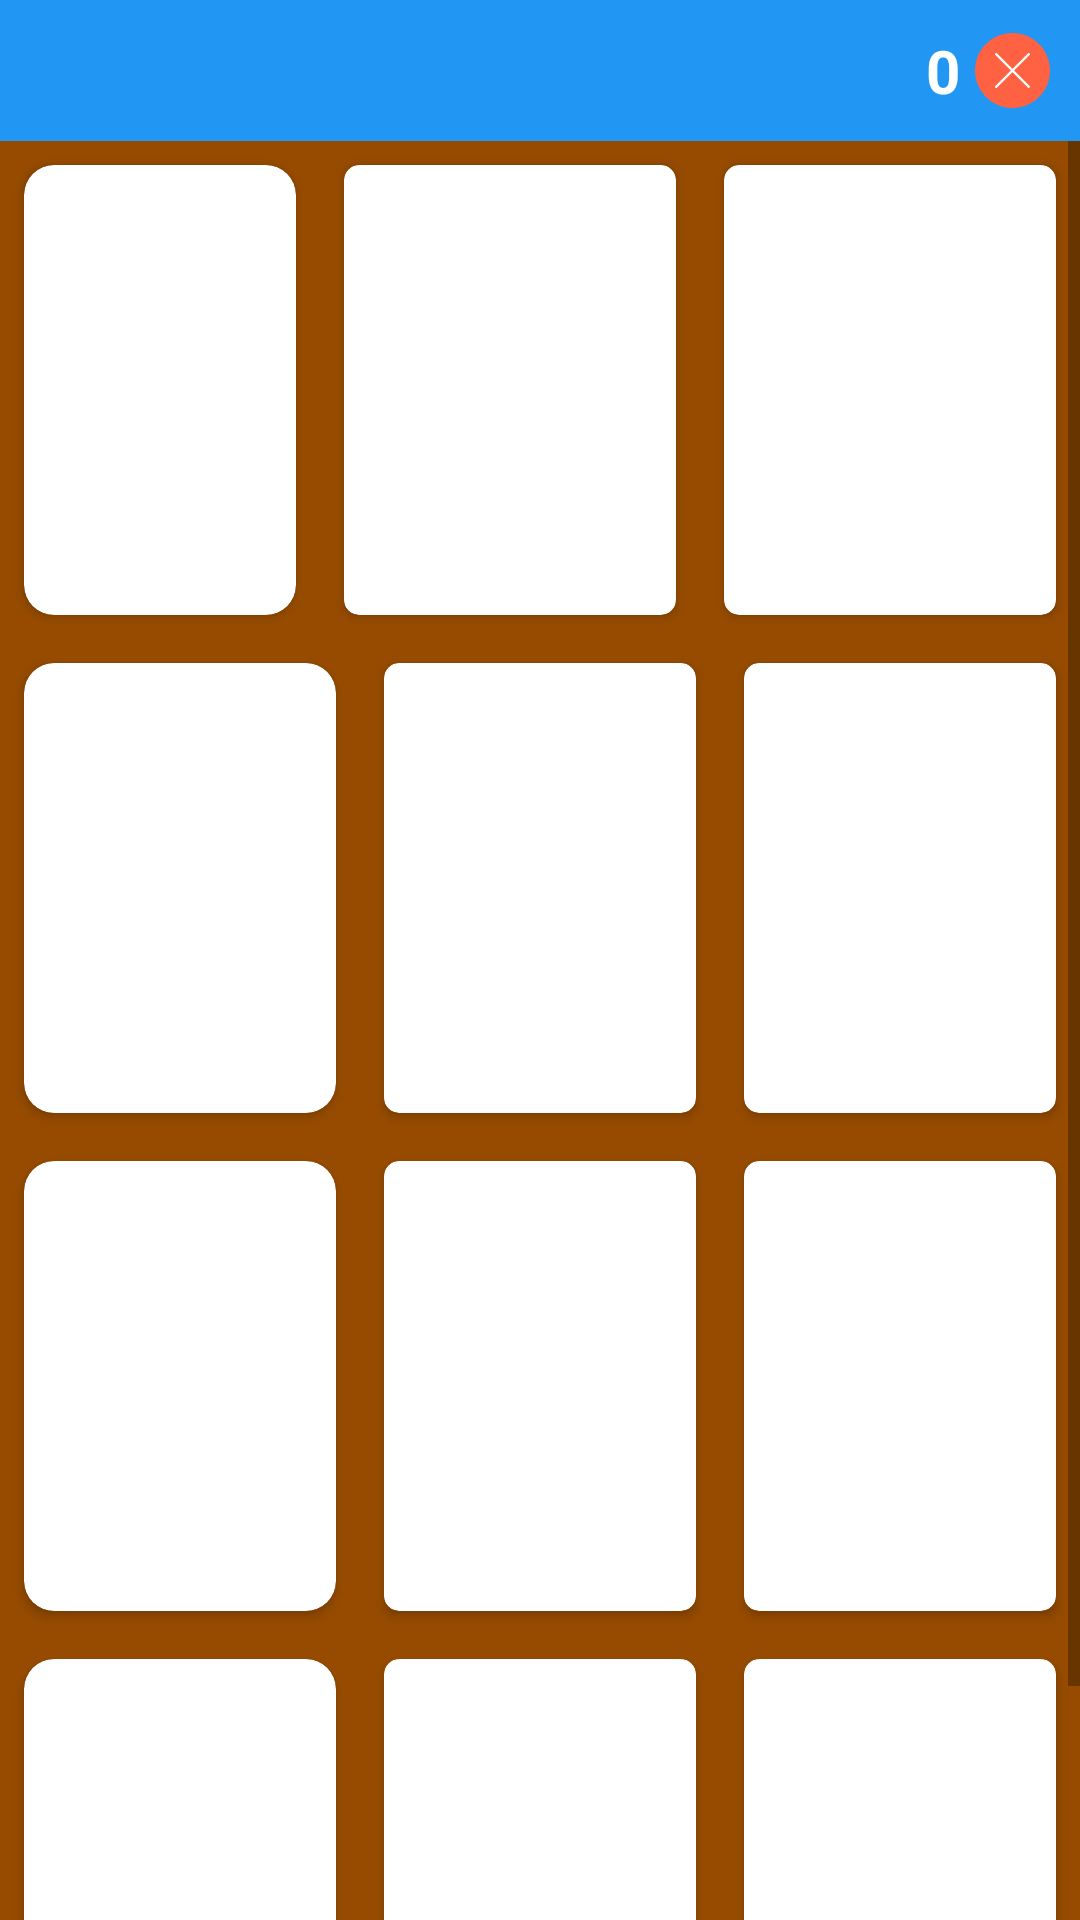

This screen was rendered from an Android layout file. Write that file and the resources it references.
<!-- AndroidManifest.xml: application theme AppTheme -->
<!-- res/layout/activity_samecards_game.xml -->
<?xml version="1.0" encoding="utf-8"?>
<LinearLayout xmlns:android="http://schemas.android.com/apk/res/android"
    xmlns:app="http://schemas.android.com/apk/res-auto"
    xmlns:tools="http://schemas.android.com/tools"
    android:layout_width="match_parent"
    android:layout_height="match_parent"
    android:orientation="vertical"
    android:background="@color/Brown"
    tools:context=".SamecardsGame">

    <include layout="@layout/header2"/>

    <ScrollView
        android:layout_width="match_parent"
        android:layout_height="match_parent">
        <LinearLayout
            android:layout_width="match_parent"
            android:layout_height="match_parent"
            android:orientation="vertical">

            <LinearLayout
                android:layout_width="match_parent"
                android:layout_height="wrap_content"
                android:gravity="center"
                android:layout_gravity="center"
                android:orientation="horizontal">
                <androidx.cardview.widget.CardView
                    android:id="@+id/game2_card_1"
                    android:layout_width="wrap_content"
                    android:layout_weight="1"
                    android:layout_height="@dimen/game2_card_h"
                    android:onClick="GameTwoSelected"
                    android:padding="5dp"
                    android:layout_margin="8dp"
                    app:cardCornerRadius="10dp">

                    <ImageView
                        android:id="@+id/game2_img_1"
                        android:visibility="invisible"
                        android:layout_width="match_parent"
                        android:layout_height="match_parent"
                        android:background="@drawable/animals_pic_donkey"/>

                </androidx.cardview.widget.CardView>

                <androidx.cardview.widget.CardView
                    android:id="@+id/game2_card_2"
                    android:layout_width="wrap_content"
                    android:layout_height="@dimen/game2_card_h"
                    android:padding="1dp"
                    android:onClick="GameTwoSelected"
                    android:layout_weight="1"
                    android:layout_margin="8dp"
                    app:cardCornerRadius="5dp">

                    <ImageView
                        android:id="@+id/game2_img_2"
                        android:layout_width="match_parent"
                        android:layout_height="match_parent"
                        android:visibility="invisible"
                        android:background="@drawable/colors"/>
                </androidx.cardview.widget.CardView>

                <androidx.cardview.widget.CardView
                    android:id="@+id/game2_card_3"
                    android:layout_width="wrap_content"
                    android:layout_height="@dimen/game2_card_h"
                    android:layout_weight="1"
                    android:padding="1dp"
                    android:onClick="GameTwoSelected"
                    android:layout_margin="8dp"
                    app:cardCornerRadius="5dp">

                    <ImageView
                        android:id="@+id/game2_img_3"
                        android:layout_width="match_parent"
                        android:layout_height="match_parent"
                        android:visibility="invisible"
                        android:background="@drawable/colors"/>
                </androidx.cardview.widget.CardView>
            </LinearLayout>
            <LinearLayout
                android:layout_width="match_parent"
                android:layout_height="wrap_content"
                android:gravity="center"
                android:orientation="horizontal">
                <androidx.cardview.widget.CardView
                    android:id="@+id/game2_card_4"
                    android:layout_width="wrap_content"
                    android:layout_weight="1"
                    android:layout_height="@dimen/game2_card_h"
                    android:padding="5dp"
                    android:onClick="GameTwoSelected"
                    android:layout_margin="8dp"
                    app:cardCornerRadius="10dp">

                    <ImageView
                        android:id="@+id/game2_img_4"
                        android:layout_width="match_parent"
                        android:layout_height="match_parent"
                        android:visibility="invisible"
                        android:background="@drawable/alphabet"/>
                </androidx.cardview.widget.CardView>

                <androidx.cardview.widget.CardView
                    android:id="@+id/game2_card_5"
                    android:layout_width="wrap_content"
                    android:layout_height="@dimen/game2_card_h"
                    android:padding="1dp"
                    android:onClick="GameTwoSelected"
                    android:layout_weight="1"
                    android:layout_margin="8dp"
                    app:cardCornerRadius="5dp">

                    <ImageView
                        android:id="@+id/game2_img_5"
                        android:layout_width="match_parent"
                        android:layout_height="match_parent"
                        android:visibility="invisible"
                        android:background="@drawable/colors"/>
                </androidx.cardview.widget.CardView>

                <androidx.cardview.widget.CardView
                    android:id="@+id/game2_card_6"
                    android:layout_width="wrap_content"
                    android:layout_height="@dimen/game2_card_h"
                    android:layout_weight="1"
                    android:padding="1dp"
                    android:onClick="GameTwoSelected"
                    android:layout_margin="8dp"
                    app:cardCornerRadius="5dp">

                    <ImageView
                        android:id="@+id/game2_img_6"
                        android:layout_width="match_parent"
                        android:layout_height="match_parent"
                        android:visibility="invisible"
                        android:background="@drawable/colors"/>
                </androidx.cardview.widget.CardView>
            </LinearLayout>
            <LinearLayout
                android:layout_width="match_parent"
                android:layout_height="wrap_content"
                android:gravity="center"
                android:orientation="horizontal">
                <androidx.cardview.widget.CardView
                    android:id="@+id/game2_card_7"
                    android:layout_width="wrap_content"
                    android:layout_weight="1"
                    android:layout_height="@dimen/game2_card_h"
                    android:padding="5dp"
                    android:onClick="GameTwoSelected"
                    android:layout_margin="8dp"
                    app:cardCornerRadius="10dp">

                    <ImageView
                        android:id="@+id/game2_img_7"
                        android:layout_width="match_parent"
                        android:layout_height="match_parent"
                        android:visibility="invisible"
                        android:background="@drawable/alphabet"/>
                </androidx.cardview.widget.CardView>

                <androidx.cardview.widget.CardView
                    android:id="@+id/game2_card_8"
                    android:layout_width="wrap_content"
                    android:layout_height="@dimen/game2_card_h"
                    android:padding="1dp"
                    android:layout_weight="1"
                    android:layout_margin="8dp"
                    android:onClick="GameTwoSelected"
                    app:cardCornerRadius="5dp">

                    <ImageView
                        android:id="@+id/game2_img_8"
                        android:layout_width="match_parent"
                        android:layout_height="match_parent"
                        android:visibility="invisible"
                        android:background="@drawable/colors"/>
                </androidx.cardview.widget.CardView>

                <androidx.cardview.widget.CardView
                    android:id="@+id/game2_card_9"
                    android:layout_width="wrap_content"
                    android:layout_height="@dimen/game2_card_h"
                    android:layout_weight="1"
                    android:padding="1dp"
                    android:layout_margin="8dp"
                    android:onClick="GameTwoSelected"
                    app:cardCornerRadius="5dp">

                    <ImageView
                        android:id="@+id/game2_img_9"
                        android:layout_width="match_parent"
                        android:layout_height="match_parent"
                        android:visibility="invisible"
                        android:background="@drawable/colors"/>
                </androidx.cardview.widget.CardView>
            </LinearLayout>
            <LinearLayout
                android:layout_width="match_parent"
                android:layout_height="wrap_content"
                android:gravity="center"
                android:orientation="horizontal">
                <androidx.cardview.widget.CardView
                    android:id="@+id/game2_card_10"
                    android:layout_width="wrap_content"
                    android:layout_weight="1"
                    android:layout_height="@dimen/game2_card_h"
                    android:padding="5dp"
                    android:onClick="GameTwoSelected"
                    android:layout_margin="8dp"
                    app:cardCornerRadius="10dp">

                    <ImageView
                        android:id="@+id/game2_img_10"
                        android:layout_width="match_parent"
                        android:layout_height="match_parent"
                        android:visibility="invisible"
                        android:background="@drawable/alphabet"/>
                </androidx.cardview.widget.CardView>

                <androidx.cardview.widget.CardView
                    android:id="@+id/game2_card_11"
                    android:layout_width="wrap_content"
                    android:layout_height="@dimen/game2_card_h"
                    android:padding="1dp"
                    android:layout_weight="1"
                    android:layout_margin="8dp"
                    android:onClick="GameTwoSelected"
                    app:cardCornerRadius="5dp">

                    <ImageView
                        android:id="@+id/game2_img_11"
                        android:layout_width="match_parent"
                        android:layout_height="match_parent"
                        android:visibility="invisible"
                        android:background="@drawable/colors"/>
                </androidx.cardview.widget.CardView>

                <androidx.cardview.widget.CardView
                    android:id="@+id/game2_card_12"
                    android:layout_width="wrap_content"
                    android:layout_height="@dimen/game2_card_h"
                    android:layout_weight="1"
                    android:padding="1dp"
                    android:layout_margin="8dp"
                    android:onClick="GameTwoSelected"
                    app:cardCornerRadius="5dp">

                    <ImageView
                        android:id="@+id/game2_img_12"
                        android:layout_width="match_parent"
                        android:layout_height="match_parent"
                        android:visibility="invisible"
                        android:background="@drawable/colors"/>
                </androidx.cardview.widget.CardView>
            </LinearLayout>
            <include layout="@layout/banner"/>
        </LinearLayout>
    </ScrollView>


</LinearLayout>
<!-- res/layout/header2.xml (included above) -->
<?xml version="1.0" encoding="utf-8"?>
<LinearLayout xmlns:android="http://schemas.android.com/apk/res/android"
    android:orientation="vertical" android:layout_width="match_parent"
    android:background="@color/mBleu"
    android:gravity="center"
    android:padding="10dp"
    android:layout_height="wrap_content">





        <FrameLayout
            android:layout_width="match_parent"
            android:layout_height="match_parent">
            <LinearLayout
                android:layout_width="wrap_content"
                android:layout_height="wrap_content"
                android:gravity="left"
                android:orientation="vertical">
                <ImageButton
                    android:id="@+id/header_btn_back2"
                    android:layout_width="wrap_content"
                    android:layout_height="wrap_content"
                    android:background="@drawable/ic_back"
                    android:layout_gravity="center"/>
            </LinearLayout>

            <LinearLayout
                android:layout_width="wrap_content"
                android:layout_height="wrap_content"
                android:gravity="right"
                android:layout_gravity="right"
                android:orientation="horizontal">
                <TextView
                    android:id="@+id/tv_chances"
                    android:layout_width="wrap_content"
                    android:layout_height="wrap_content"
                    android:gravity="center"
                    android:layout_gravity="center"
                    android:layout_marginRight="5dp"
                    android:text="0"
                    android:textStyle="bold"
                    android:textColor="@color/White"
                    android:textSize="20dp"/>

                <ImageView
                    android:layout_width="25dp"
                    android:layout_height="25dp"
                    android:layout_gravity="center"
                    android:src="@drawable/ic_wrong"/>
            </LinearLayout>

        </FrameLayout>







</LinearLayout>
<!-- res/layout/banner.xml (included above) -->
<?xml version="1.0" encoding="utf-8"?>
<LinearLayout xmlns:android="http://schemas.android.com/apk/res/android"
    android:orientation="vertical"
    android:layout_width="match_parent"
    android:layout_height="wrap_content"
    android:gravity="center">
    <com.google.android.gms.ads.AdView
        xmlns:ads="http://schemas.android.com/apk/res-auto"
        android:id="@+id/adView"
        android:layout_width="wrap_content"
        android:layout_height="wrap_content"
        android:layout_gravity="center"
        ads:adSize="BANNER"
        ads:adUnitId="@string/admobBanner">
    </com.google.android.gms.ads.AdView>

</LinearLayout>
<!-- resources referenced by this layout -->
<resources>
  <color name="Brown">#964B00</color>
  <color name="White">#ffffff</color>
  <color name="mBleu">#2196F3</color>
  <dimen name="game2_card_h">150dp</dimen>
  <!-- drawable alphabet: png bitmap (drawable, 54144 bytes) -->
  <!-- drawable animals_pic_donkey: png bitmap (drawable, 28152 bytes) -->
  <!-- drawable colors: png bitmap (drawable, 20649 bytes) -->
  <!-- drawable ic_wrong (drawable) -->
  <vector xmlns:android="http://schemas.android.com/apk/res/android"
      android:width="100dp"
      android:height="100dp"
      android:viewportWidth="496"
      android:viewportHeight="496">
    <path
        android:pathData="m248,8c-132.547,0 -240,107.453 -240,240s107.453,240 240,240 240,-107.453 240,-240 -107.453,-240 -240,-240zM355.48,355.48 L248,248 140.52,355.48 248,248 140.52,140.52 248,248 355.48,140.52 248,248zM355.48,355.48"
        android:fillColor="#ff6243"/>
    <path
        android:pathData="m248,0c-136.965,0 -249,111.035 -248,248s111.035,248 248,248 248,-111.035 248,-248c-0.16,-136.902 -111.098,-247.84 -248,-248zM248,480c-128.129,0 -232,-103.871 -232,-232s103.871,-232 232,-232 232,103.871 232,232c-0.141,128.07 -103.93,231.859 -232,232zM248,480"
        android:fillColor="#ff6243"/>
    <path
        android:pathData="m361.137,134.863c-3.125,-3.121 -8.188,-3.121 -11.313,0l-101.824,101.824 -101.824,-101.824c-2.008,-2.078 -4.984,-2.914 -7.781,-2.18 -2.797,0.73 -4.98,2.914 -5.711,5.711 -0.734,2.797 0.102,5.773 2.18,7.781l101.824,101.824 -101.824,101.824c-2.078,2.008 -2.914,4.984 -2.18,7.781 0.73,2.797 2.914,4.98 5.711,5.711 2.797,0.734 5.773,-0.102 7.781,-2.18l101.824,-101.824 101.824,101.824c3.141,3.031 8.129,2.988 11.215,-0.098 3.086,-3.086 3.129,-8.074 0.098,-11.215l-101.824,-101.824 101.824,-101.824c3.121,-3.125 3.121,-8.188 0,-11.313zM361.137,134.863"
        android:fillColor="#ffffff"/>
  </vector>
  <string name="admobBanner">ca-app-pub-6702128479961209/7125867668</string>
  <style name="AppTheme" parent="Theme.AppCompat.Light.DarkActionBar">
          
          <item name="colorPrimary">@color/colorPrimary</item>
          <item name="colorPrimaryDark">@color/colorPrimaryDark</item>
          <item name="colorAccent">@color/colorAccent</item>
      </style>
  <color name="colorPrimary">#008577</color>
  <color name="colorPrimaryDark">#00574B</color>
  <color name="colorAccent">#D81B60</color>
</resources>
